Run: headless pygame with SDL's dummy video driver; simulated clock (each Clock.tick advances the game by its frame time, no real sleeping); random seed 0; keys injected as events and as key.get_pressed() state; no mouse input.
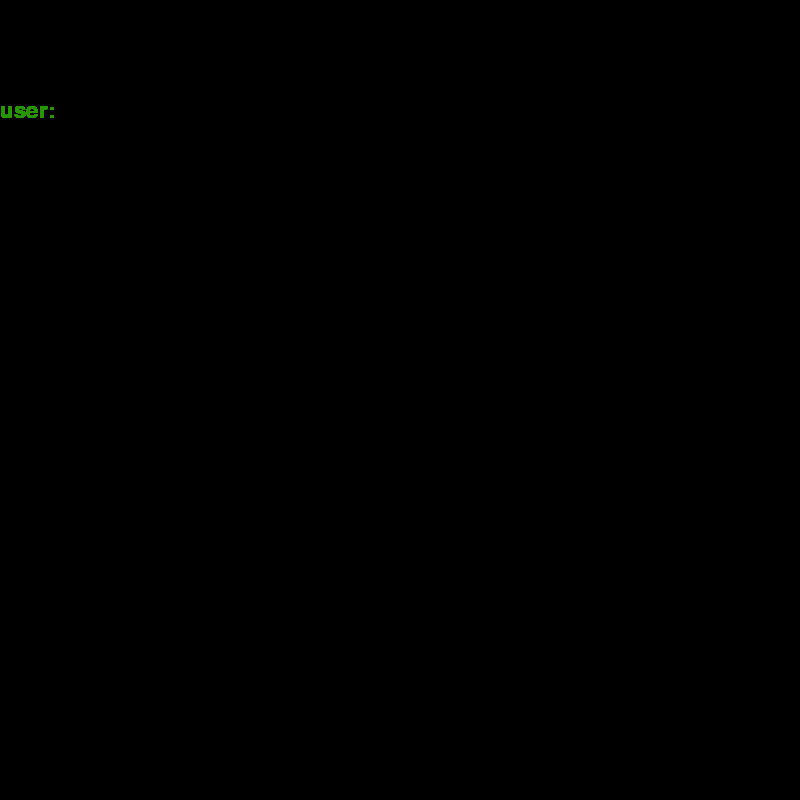
Frame 1 of 4 · flips 1–60 · no input
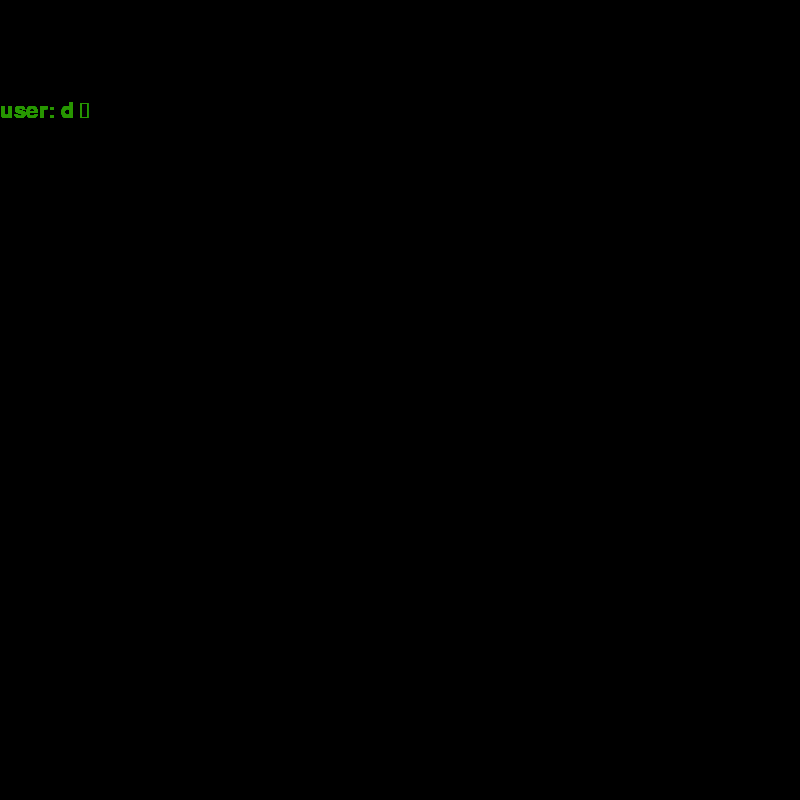
Frame 2 of 4 · flips 61–180 · tapped SPACE, RETURN · held RIGHT (→), D
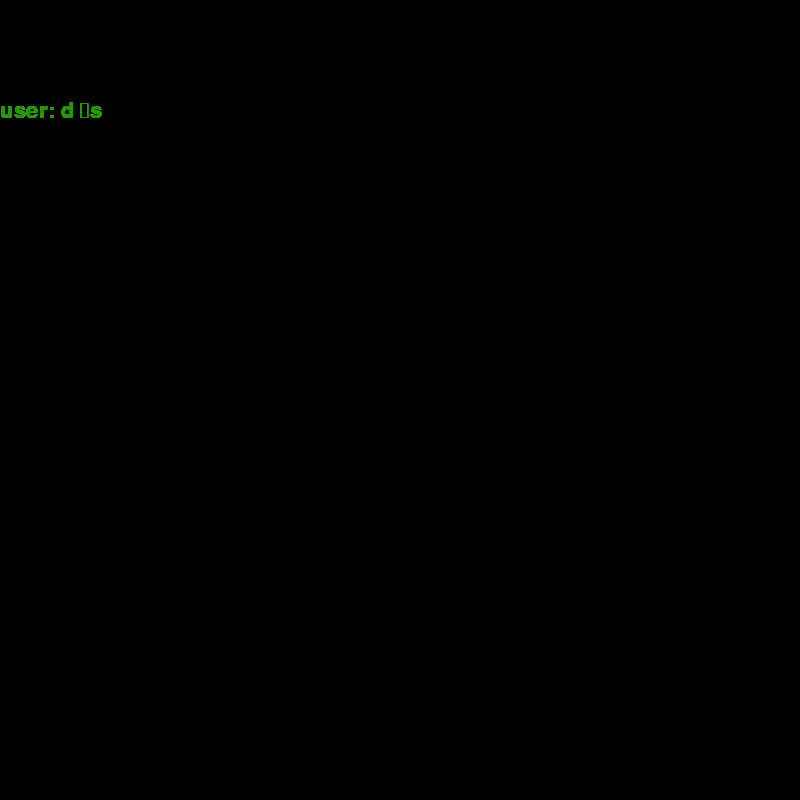
Frame 3 of 4 · flips 181–300 · held DOWN (↓), S
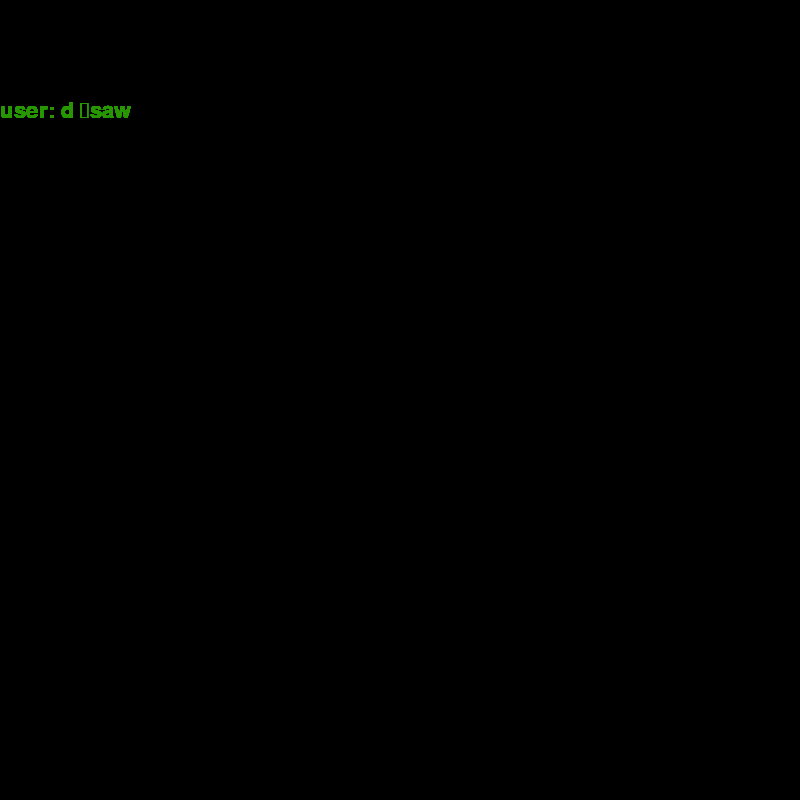
Frame 4 of 4 · flips 301–420 · held LEFT (←), A, UP (↑), W

The pygame program that drew these frames:

import pygame
import sys

pygame.init()
base_font = pygame.font.Font(None, 32)
clock = pygame.time.Clock()
screen = pygame.display.set_mode([800, 800])
player = "user"
input_text = f"{player}: "
user_input = True


while True:
    for event in pygame.event.get():
        if event.type == pygame.QUIT:
            pygame.quit()
            sys.exit()
        if event.type == pygame.KEYDOWN:
            if event.key == pygame.K_BACKSPACE:
                input_text = input_text[:-1]
            else:
                input_text += event.unicode


    if user_input:
        input_surface = base_font.render(input_text, True, (40, 150, 0))
        screen.blit(input_surface, (0, 100))

    pygame.display.flip()
    clock.tick(60)
